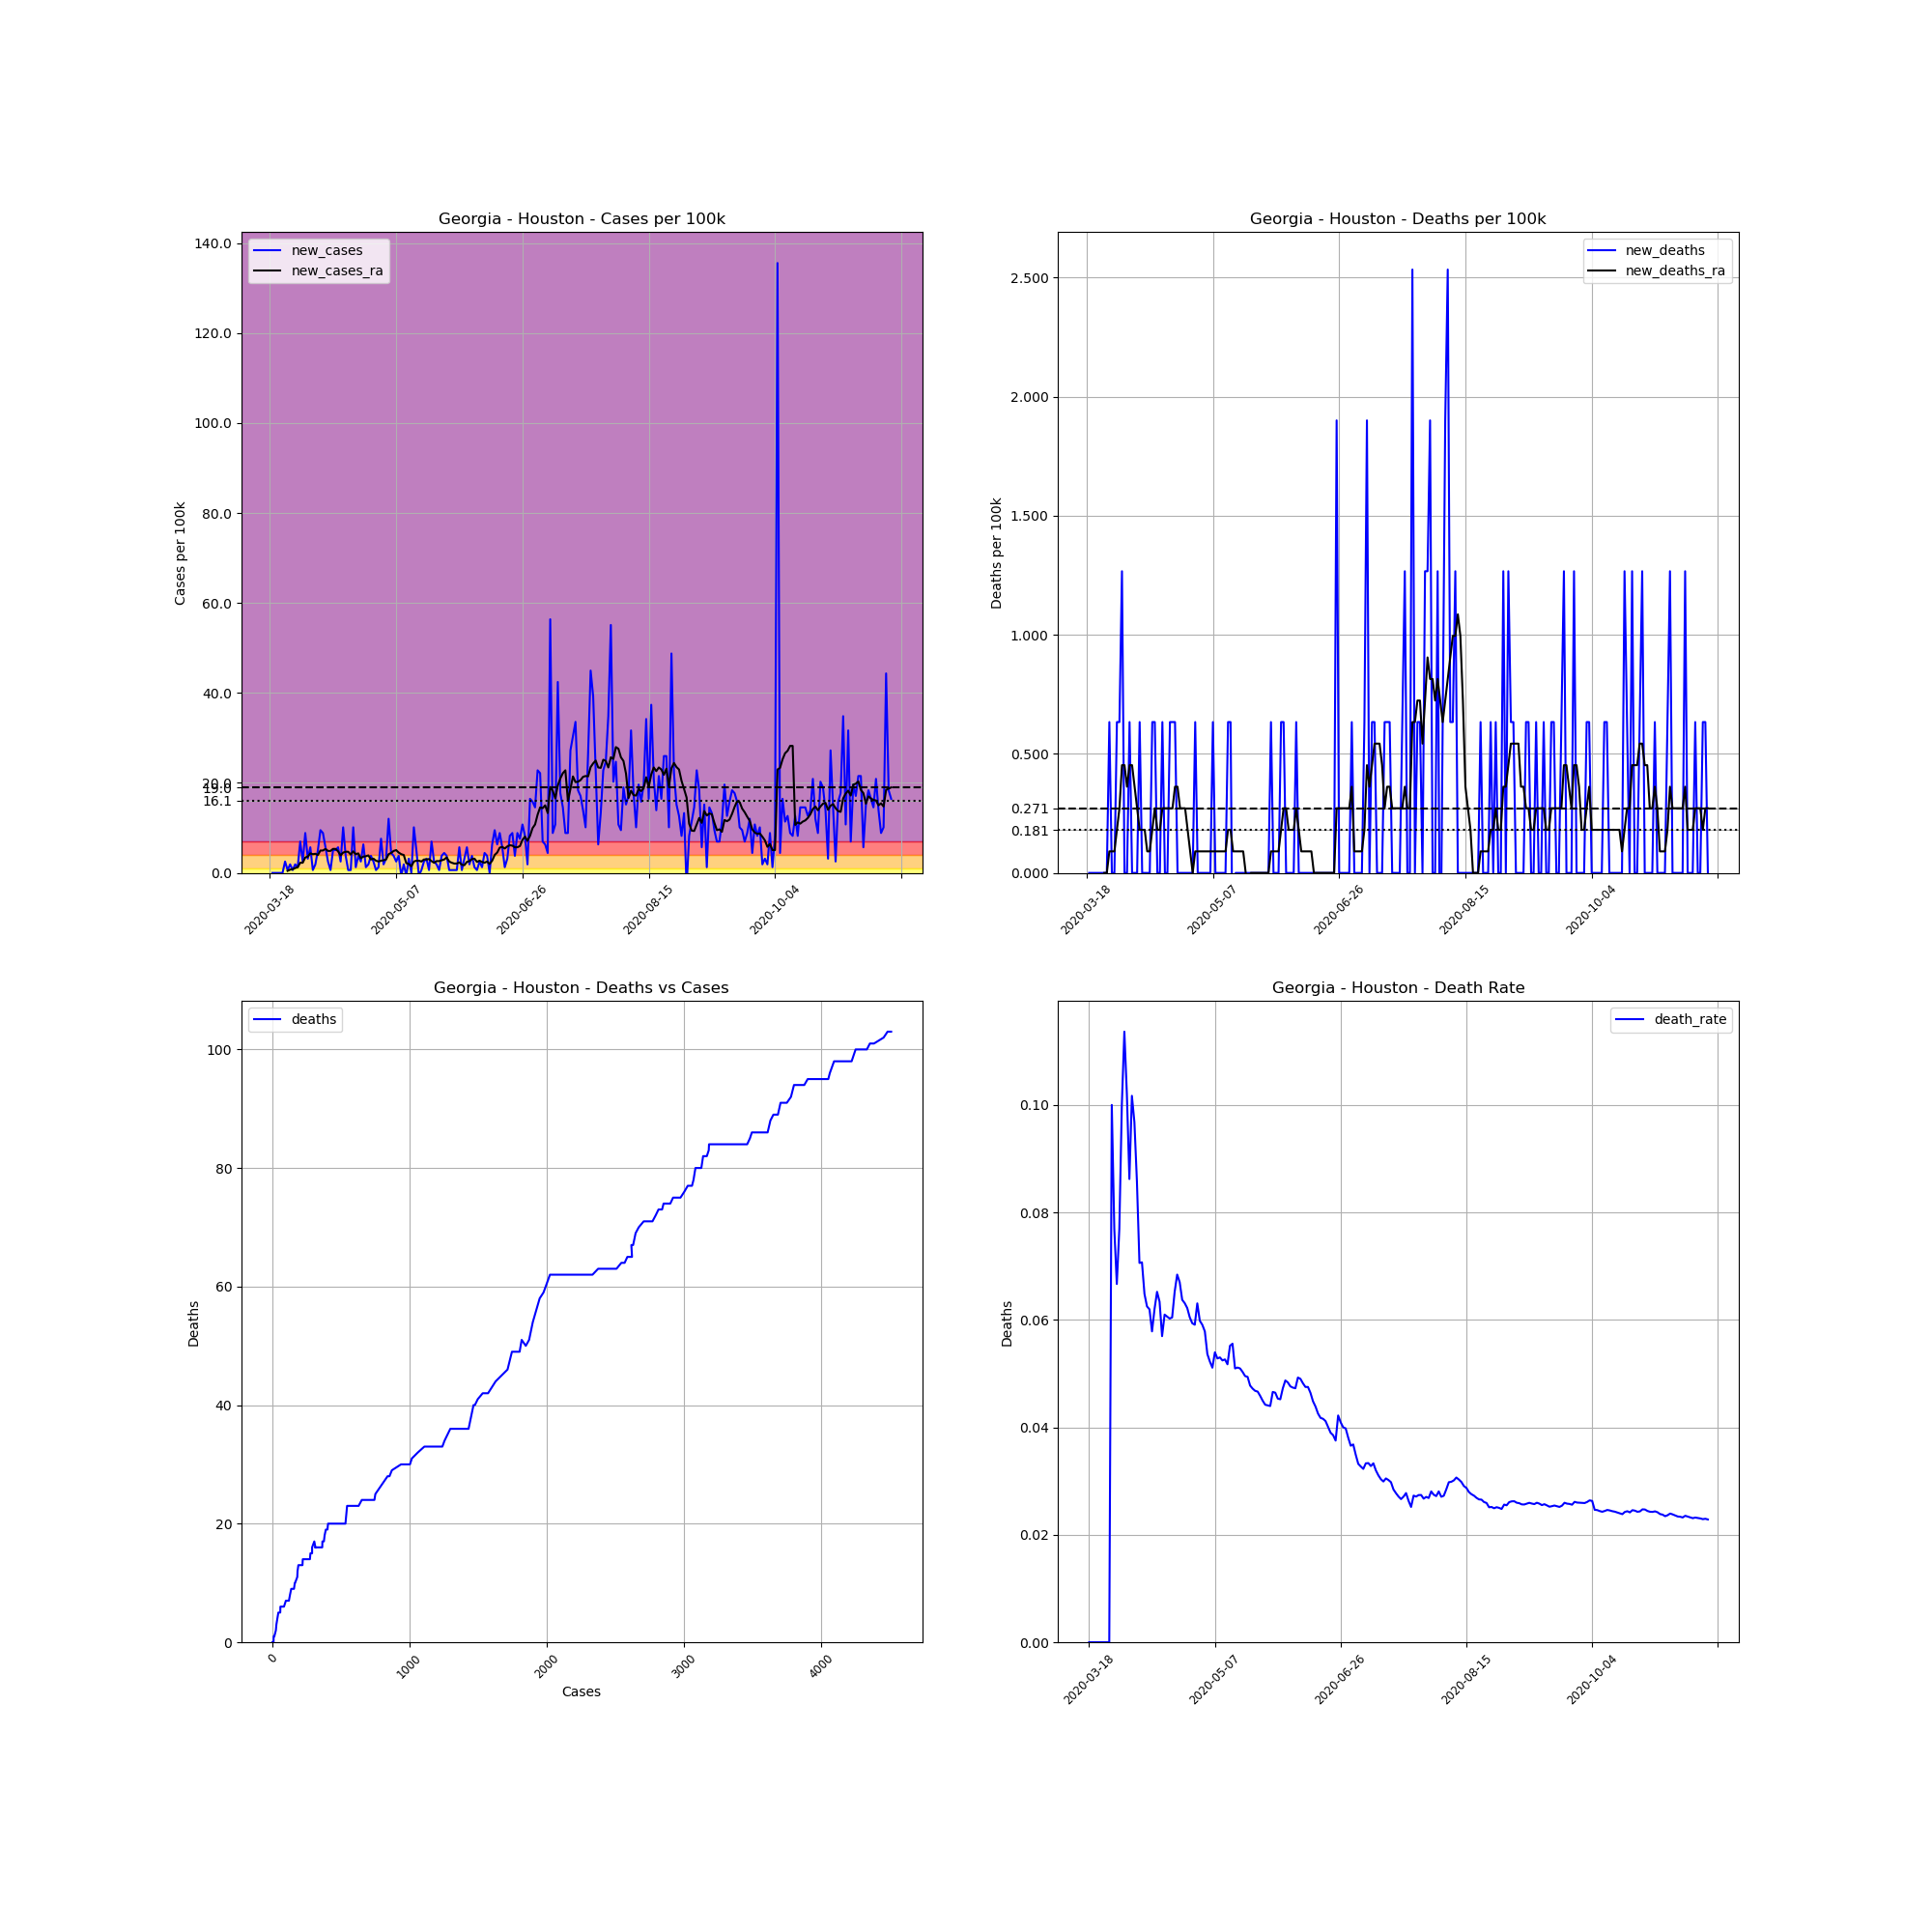

The file beside this chart, header and first rows:
, date, county, state, fips, cases, deaths, COUNTY, STNAME, CTYNAME, POPESTIMATE2019, cases_per_100k, deaths_per_100k, death_rate, new_cases, new_deaths, new_cases_ra, new_deaths_ra
140042, 2020-03-18, Houston, Georgia, 13153, 1, 0, 153, Georgia, Houston, 157863, 0.6335, 0.0, 0.0, , , , 
140043, 2020-03-19, Houston, Georgia, 13153, 1, 0, 153, Georgia, Houston, 157863, 0.6335, 0.0, 0.0, 0.0, 0.0, , 
140044, 2020-03-20, Houston, Georgia, 13153, 1, 0, 153, Georgia, Houston, 157863, 0.6335, 0.0, 0.0, 0.0, 0.0, , 
140045, 2020-03-21, Houston, Georgia, 13153, 1, 0, 153, Georgia, Houston, 157863, 0.6335, 0.0, 0.0, 0.0, 0.0, , 
140046, 2020-03-22, Houston, Georgia, 13153, 1, 0, 153, Georgia, Houston, 157863, 0.6335, 0.0, 0.0, 0.0, 0.0, , 
140047, 2020-03-23, Houston, Georgia, 13153, 1, 0, 153, Georgia, Houston, 157863, 0.6335, 0.0, 0.0, 0.0, 0.0, , 
140048, 2020-03-24, Houston, Georgia, 13153, 5, 0, 153, Georgia, Houston, 157863, 3.167, 0.0, 0.0, 2.534, 0.0, , 
140049, 2020-03-25, Houston, Georgia, 13153, 6, 0, 153, Georgia, Houston, 157863, 3.801, 0.0, 0.0, 0.6335, 0.0, 0.4525, 0.0
140050, 2020-03-26, Houston, Georgia, 13153, 9, 0, 153, Georgia, Houston, 157863, 5.701, 0.0, 0.0, 1.9, 0.0, 0.724, 0.0
140051, 2020-03-27, Houston, Georgia, 13153, 10, 1, 153, Georgia, Houston, 157863, 6.335, 0.6335, 0.1, 0.6335, 0.6335, 0.8144, 0.09049
140052, 2020-03-28, Houston, Georgia, 13153, 13, 1, 153, Georgia, Houston, 157863, 8.235, 0.6335, 0.07692, 1.9, 0.0, 1.086, 0.09049
140053, 2020-03-29, Houston, Georgia, 13153, 15, 1, 153, Georgia, Houston, 157863, 9.502, 0.6335, 0.06667, 1.267, 0.0, 1.267, 0.09049
140054, 2020-03-30, Houston, Georgia, 13153, 26, 2, 153, Georgia, Houston, 157863, 16.47, 1.267, 0.07692, 6.968, 0.6335, 2.262, 0.181
140055, 2020-03-31, Houston, Georgia, 13153, 30, 3, 153, Georgia, Houston, 157863, 19, 1.9, 0.1, 2.534, 0.6335, 2.262, 0.2715
140056, 2020-04-01, Houston, Georgia, 13153, 44, 5, 153, Georgia, Houston, 157863, 27.87, 3.167, 0.1136, 8.868, 1.267, 3.439, 0.4525
140057, 2020-04-02, Houston, Georgia, 13153, 49, 5, 153, Georgia, Houston, 157863, 31.04, 3.167, 0.102, 3.167, 0.0, 3.62, 0.4525
140058, 2020-04-03, Houston, Georgia, 13153, 58, 5, 153, Georgia, Houston, 157863, 36.74, 3.167, 0.08621, 5.701, 0.0, 4.344, 0.362
140059, 2020-04-04, Houston, Georgia, 13153, 59, 6, 153, Georgia, Houston, 157863, 37.37, 3.801, 0.1017, 0.6335, 0.6335, 4.163, 0.4525
140060, 2020-04-05, Houston, Georgia, 13153, 62, 6, 153, Georgia, Houston, 157863, 39.27, 3.801, 0.09677, 1.9, 0.0, 4.253, 0.4525
140061, 2020-04-06, Houston, Georgia, 13153, 70, 6, 153, Georgia, Houston, 157863, 44.34, 3.801, 0.08571, 5.068, 0.0, 3.982, 0.362
140062, 2020-04-07, Houston, Georgia, 13153, 85, 6, 153, Georgia, Houston, 157863, 53.84, 3.801, 0.07059, 9.502, 0.0, 4.977, 0.2715
140063, 2020-04-08, Houston, Georgia, 13153, 99, 7, 153, Georgia, Houston, 157863, 62.71, 4.434, 0.07071, 8.868, 0.6335, 4.977, 0.181
140064, 2020-04-09, Houston, Georgia, 13153, 108, 7, 153, Georgia, Houston, 157863, 68.41, 4.434, 0.06481, 5.701, 0.0, 5.339, 0.181
140065, 2020-04-10, Houston, Georgia, 13153, 112, 7, 153, Georgia, Houston, 157863, 70.95, 4.434, 0.0625, 2.534, 0.0, 4.887, 0.181
140066, 2020-04-11, Houston, Georgia, 13153, 113, 7, 153, Georgia, Houston, 157863, 71.58, 4.434, 0.06195, 0.6335, 0.0, 4.887, 0.09049
140067, 2020-04-12, Houston, Georgia, 13153, 121, 7, 153, Georgia, Houston, 157863, 76.65, 4.434, 0.05785, 5.068, 0.0, 5.339, 0.09049
140068, 2020-04-13, Houston, Georgia, 13153, 129, 8, 153, Georgia, Houston, 157863, 81.72, 5.068, 0.06202, 5.068, 0.6335, 5.339, 0.181
140069, 2020-04-14, Houston, Georgia, 13153, 138, 9, 153, Georgia, Houston, 157863, 87.42, 5.701, 0.06522, 5.701, 0.6335, 4.796, 0.2715
140070, 2020-04-15, Houston, Georgia, 13153, 142, 9, 153, Georgia, Houston, 157863, 89.95, 5.701, 0.06338, 2.534, 0.0, 3.891, 0.181
140071, 2020-04-16, Houston, Georgia, 13153, 158, 9, 153, Georgia, Houston, 157863, 100.1, 5.701, 0.05696, 10.14, 0.0, 4.525, 0.181
140072, 2020-04-17, Houston, Georgia, 13153, 164, 10, 153, Georgia, Houston, 157863, 103.9, 6.335, 0.06098, 3.801, 0.6335, 4.706, 0.2715
140073, 2020-04-18, Houston, Georgia, 13153, 165, 10, 153, Georgia, Houston, 157863, 104.5, 6.335, 0.06061, 0.6335, 0.0, 4.706, 0.2715
140074, 2020-04-19, Houston, Georgia, 13153, 166, 10, 153, Georgia, Houston, 157863, 105.2, 6.335, 0.06024, 0.6335, 0.0, 4.072, 0.2715
140075, 2020-04-20, Houston, Georgia, 13153, 182, 11, 153, Georgia, Houston, 157863, 115.3, 6.968, 0.06044, 10.14, 0.6335, 4.796, 0.2715
140076, 2020-04-21, Houston, Georgia, 13153, 184, 12, 153, Georgia, Houston, 157863, 116.6, 7.602, 0.06522, 1.267, 0.6335, 4.163, 0.2715
140077, 2020-04-22, Houston, Georgia, 13153, 190, 13, 153, Georgia, Houston, 157863, 120.4, 8.235, 0.06842, 3.801, 0.6335, 4.344, 0.362
140078, 2020-04-23, Houston, Georgia, 13153, 194, 13, 153, Georgia, Houston, 157863, 122.9, 8.235, 0.06701, 2.534, 0.0, 3.258, 0.362
140079, 2020-04-24, Houston, Georgia, 13153, 204, 13, 153, Georgia, Houston, 157863, 129.2, 8.235, 0.06373, 6.335, 0.0, 3.62, 0.2715
140080, 2020-04-25, Houston, Georgia, 13153, 206, 13, 153, Georgia, Houston, 157863, 130.5, 8.235, 0.06311, 1.267, 0.0, 3.71, 0.2715
140081, 2020-04-26, Houston, Georgia, 13153, 209, 13, 153, Georgia, Houston, 157863, 132.4, 8.235, 0.0622, 1.9, 0.0, 3.891, 0.2715
140082, 2020-04-27, Houston, Georgia, 13153, 215, 13, 153, Georgia, Houston, 157863, 136.2, 8.235, 0.06047, 3.801, 0.0, 2.986, 0.181
140083, 2020-04-28, Houston, Georgia, 13153, 219, 13, 153, Georgia, Houston, 157863, 138.7, 8.235, 0.05936, 2.534, 0.0, 3.167, 0.09049
140084, 2020-04-29, Houston, Georgia, 13153, 220, 13, 153, Georgia, Houston, 157863, 139.4, 8.235, 0.05909, 0.6335, 0.0, 2.715, 0.0
140085, 2020-04-30, Houston, Georgia, 13153, 222, 14, 153, Georgia, Houston, 157863, 140.6, 8.868, 0.06306, 1.267, 0.6335, 2.534, 0.09049
140086, 2020-05-01, Houston, Georgia, 13153, 234, 14, 153, Georgia, Houston, 157863, 148.2, 8.868, 0.05983, 7.602, 0.0, 2.715, 0.09049
140087, 2020-05-02, Houston, Georgia, 13153, 237, 14, 153, Georgia, Houston, 157863, 150.1, 8.868, 0.05907, 1.9, 0.0, 2.805, 0.09049
140088, 2020-05-03, Houston, Georgia, 13153, 242, 14, 153, Georgia, Houston, 157863, 153.3, 8.868, 0.05785, 3.167, 0.0, 2.986, 0.09049
140089, 2020-05-04, Houston, Georgia, 13153, 261, 14, 153, Georgia, Houston, 157863, 165.3, 8.868, 0.05364, 12.04, 0.0, 4.163, 0.09049
140090, 2020-05-05, Houston, Georgia, 13153, 268, 14, 153, Georgia, Houston, 157863, 169.8, 8.868, 0.05224, 4.434, 0.0, 4.434, 0.09049
140091, 2020-05-06, Houston, Georgia, 13153, 274, 14, 153, Georgia, Houston, 157863, 173.6, 8.868, 0.05109, 3.801, 0.0, 4.887, 0.09049
140092, 2020-05-07, Houston, Georgia, 13153, 278, 15, 153, Georgia, Houston, 157863, 176.1, 9.502, 0.05396, 2.534, 0.6335, 5.068, 0.09049
140093, 2020-05-08, Houston, Georgia, 13153, 284, 15, 153, Georgia, Houston, 157863, 179.9, 9.502, 0.05282, 3.801, 0.0, 4.525, 0.09049
140094, 2020-05-09, Houston, Georgia, 13153, 283, 15, 153, Georgia, Houston, 157863, 179.3, 9.502, 0.053, -0.6335, 0.0, 4.163, 0.09049
140095, 2020-05-10, Houston, Georgia, 13153, 286, 15, 153, Georgia, Houston, 157863, 181.2, 9.502, 0.05245, 1.9, 0.0, 3.982, 0.09049
140096, 2020-05-11, Houston, Georgia, 13153, 285, 15, 153, Georgia, Houston, 157863, 180.5, 9.502, 0.05263, -0.6335, 0.0, 2.172, 0.09049
140097, 2020-05-12, Houston, Georgia, 13153, 290, 15, 153, Georgia, Houston, 157863, 183.7, 9.502, 0.05172, 3.167, 0.0, 1.991, 0.09049
140098, 2020-05-13, Houston, Georgia, 13153, 290, 16, 153, Georgia, Houston, 157863, 183.7, 10.14, 0.05517, 0.0, 0.6335, 1.448, 0.181
140099, 2020-05-14, Houston, Georgia, 13153, 306, 17, 153, Georgia, Houston, 157863, 193.8, 10.77, 0.05556, 10.14, 0.6335, 2.534, 0.181
140100, 2020-05-15, Houston, Georgia, 13153, 314, 16, 153, Georgia, Houston, 157863, 198.9, 10.14, 0.05096, 5.068, -0.6335, 2.715, 0.09049
140101, 2020-05-16, Houston, Georgia, 13153, 313, 16, 153, Georgia, Houston, 157863, 198.3, 10.14, 0.05112, -0.6335, 0.0, 2.715, 0.09049
... 187 more rows
